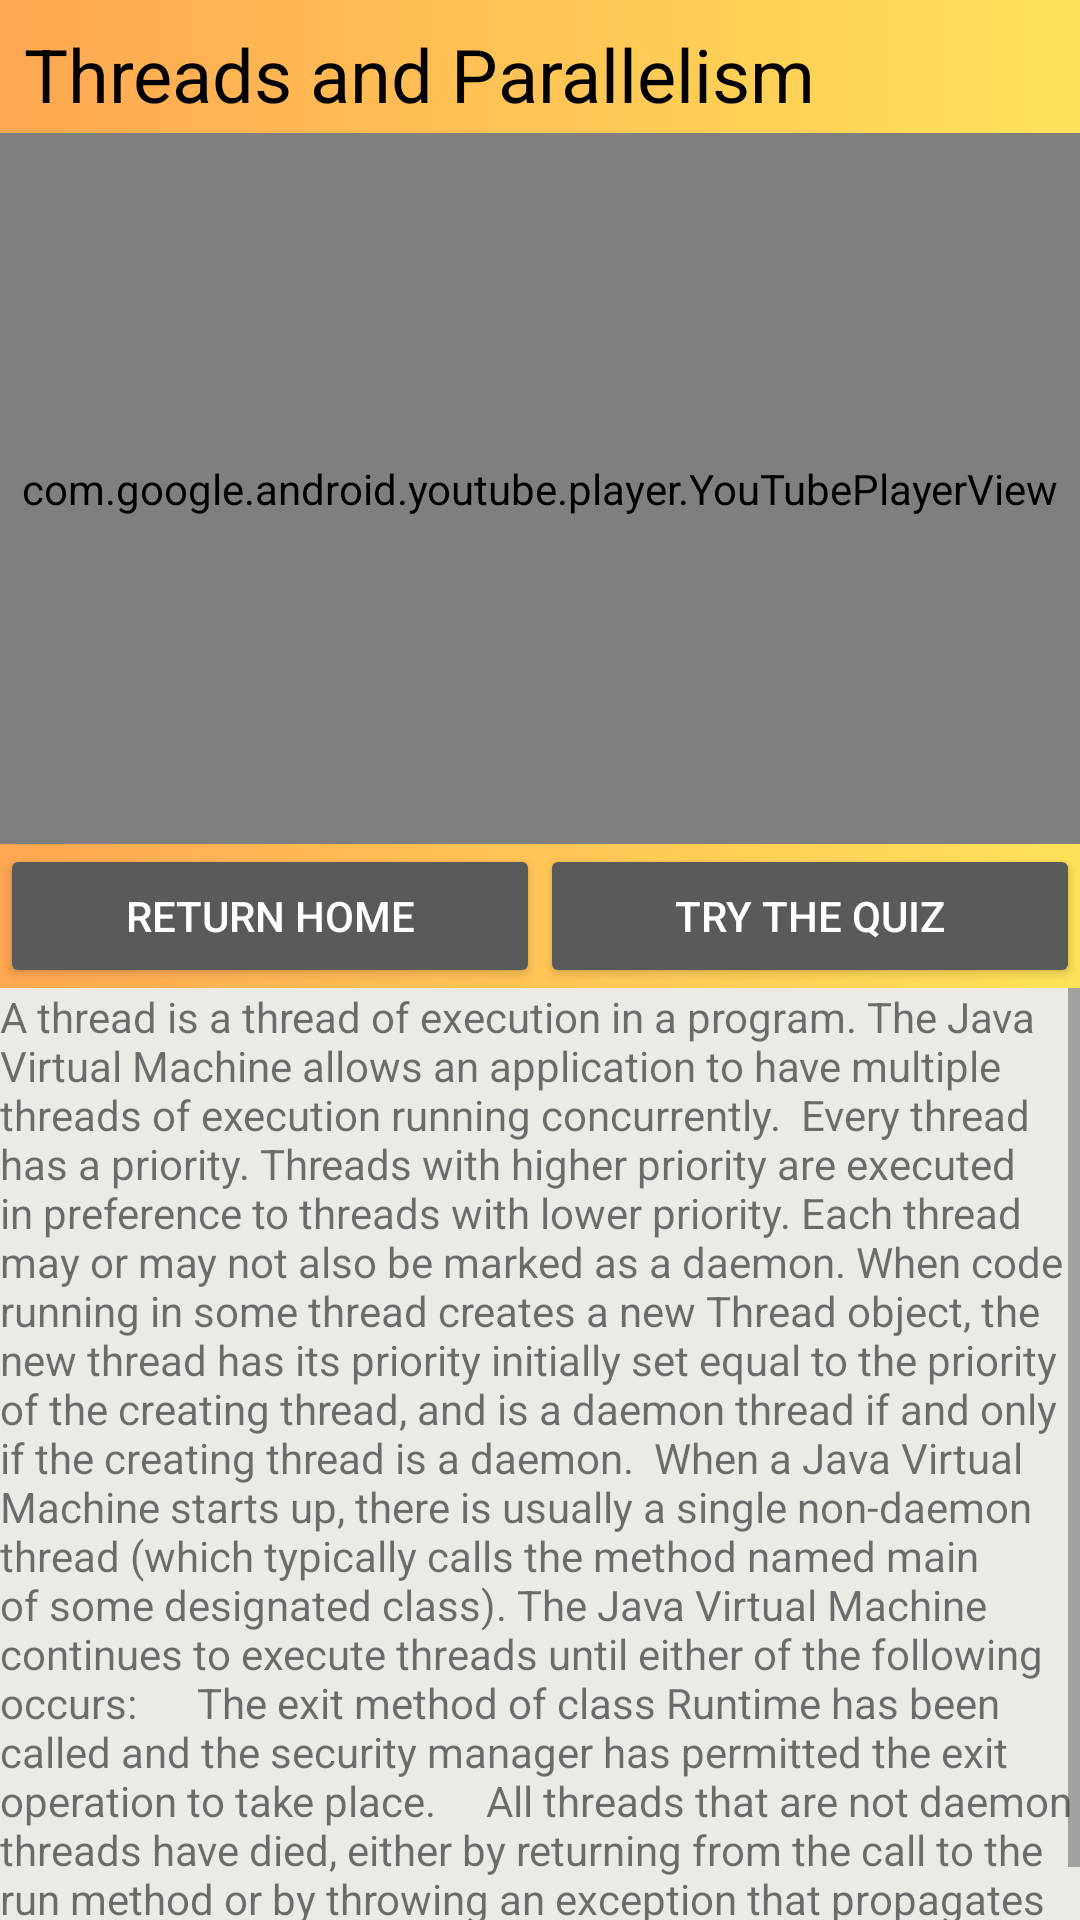

Produce the Android XML layout that renders to this screen, including the resource entries it uses.
<!-- AndroidManifest.xml: application theme AppTheme -->
<!-- res/layout/activity_player5.xml -->
<?xml version="1.0" encoding="utf-8"?>
<LinearLayout xmlns:android="http://schemas.android.com/apk/res/android"
    xmlns:app="http://schemas.android.com/apk/res-auto"
    xmlns:tools="http://schemas.android.com/tools"
    android:layout_width="match_parent"
    android:layout_height="match_parent"
    android:background="#edeae6"
    android:gravity="center_horizontal"
    android:orientation="vertical">


    <android.support.design.widget.AppBarLayout
        android:id="@+id/app_bar"
        android:layout_width="match_parent"
        android:layout_height="wrap_content"
        android:background="@drawable/gradient_yellow"
        android:theme="@style/AppTheme.AppBarOverlay">


        <TextView
            android:id="@+id/topic1"
            android:layout_width="match_parent"
            android:layout_height="wrap_content"
            android:layout_marginLeft="8dp"
            android:layout_marginRight="8dp"
            android:layout_marginTop="8dp"
            android:paddingBottom="3dp"
            android:text="@string/videotopic5"
            android:textColor="@android:color/black"
            android:textSize="12pt"
            app:layout_constraintLeft_toLeftOf="parent"
            app:layout_constraintRight_toRightOf="parent"
            app:layout_constraintTop_toTopOf="parent" />

    </android.support.design.widget.AppBarLayout>

    <com.google.android.youtube.player.YouTubePlayerView
        android:id="@+id/youtube_view"
        android:layout_width="match_parent"
        android:layout_height="237dp"
        tools:layout_editor_absoluteX="27dp"
        tools:layout_editor_absoluteY="25dp">

    </com.google.android.youtube.player.YouTubePlayerView>

    <android.support.design.widget.AppBarLayout
        android:id="@+id/app_bar1"
        android:layout_width="match_parent"
        android:layout_height="wrap_content"
        android:background="@drawable/gradient_yellow"
        android:theme="@style/AppTheme.AppBarOverlay">

        <LinearLayout
            android:layout_width="match_parent"
            android:layout_height="match_parent"
            android:orientation="horizontal">

            <Button
                android:id="@+id/homeButton"
                android:layout_width="50dp"
                android:layout_height="wrap_content"
                android:layout_gravity="left"
                android:layout_weight="1"
                android:text="Return home" />

            <Button
                android:id="@+id/quizButton"
                android:layout_width="50dp"
                android:layout_height="wrap_content"
                android:layout_gravity="right"
                android:layout_weight="1"
                android:text="Try the Quiz" />


        </LinearLayout>

    </android.support.design.widget.AppBarLayout>

    <ScrollView
        android:layout_width="match_parent"
        android:layout_height="match_parent">

        <LinearLayout
            android:layout_width="match_parent"
            android:layout_height="wrap_content"
            android:orientation="vertical" >

            <TextView
                android:id="@+id/textView3"
                android:layout_width="match_parent"
                android:layout_height="wrap_content"
                android:text="A thread is a thread of execution in a program. The Java Virtual Machine allows an application to have multiple threads of execution running concurrently.

Every thread has a priority. Threads with higher priority are executed in preference to threads with lower priority. Each thread may or may not also be marked as a daemon. When code running in some thread creates a new Thread object, the new thread has its priority initially set equal to the priority of the creating thread, and is a daemon thread if and only if the creating thread is a daemon.

When a Java Virtual Machine starts up, there is usually a single non-daemon thread (which typically calls the method named main of some designated class). The Java Virtual Machine continues to execute threads until either of the following occurs:

    The exit method of class Runtime has been called and the security manager has permitted the exit operation to take place.
    All threads that are not daemon threads have died, either by returning from the call to the run method or by throwing an exception that propagates beyond the run method.
" />
        </LinearLayout>
    </ScrollView>


</LinearLayout>
<!-- resources referenced by this layout -->
<resources>
  <!-- drawable gradient_yellow (drawable) -->
  <?xml version="1.0" encoding="utf-8"?>
  <shape xmlns:android="http://schemas.android.com/apk/res/android"
      android:shape="rectangle">
  
  
      <gradient
          android:endColor="#ffe259"
          android:startColor="#ffa751" />
  
  </shape>
  <string name="videotopic5">Threads and Parallelism</string>
  <style name="AppTheme.AppBarOverlay" parent="Base.ThemeOverlay.AppCompat.Dark.ActionBar">
  
      </style>
  <style name="AppTheme" parent="Base.Theme.AppCompat.Light.DarkActionBar">
          
          
          
          
      </style>
</resources>
